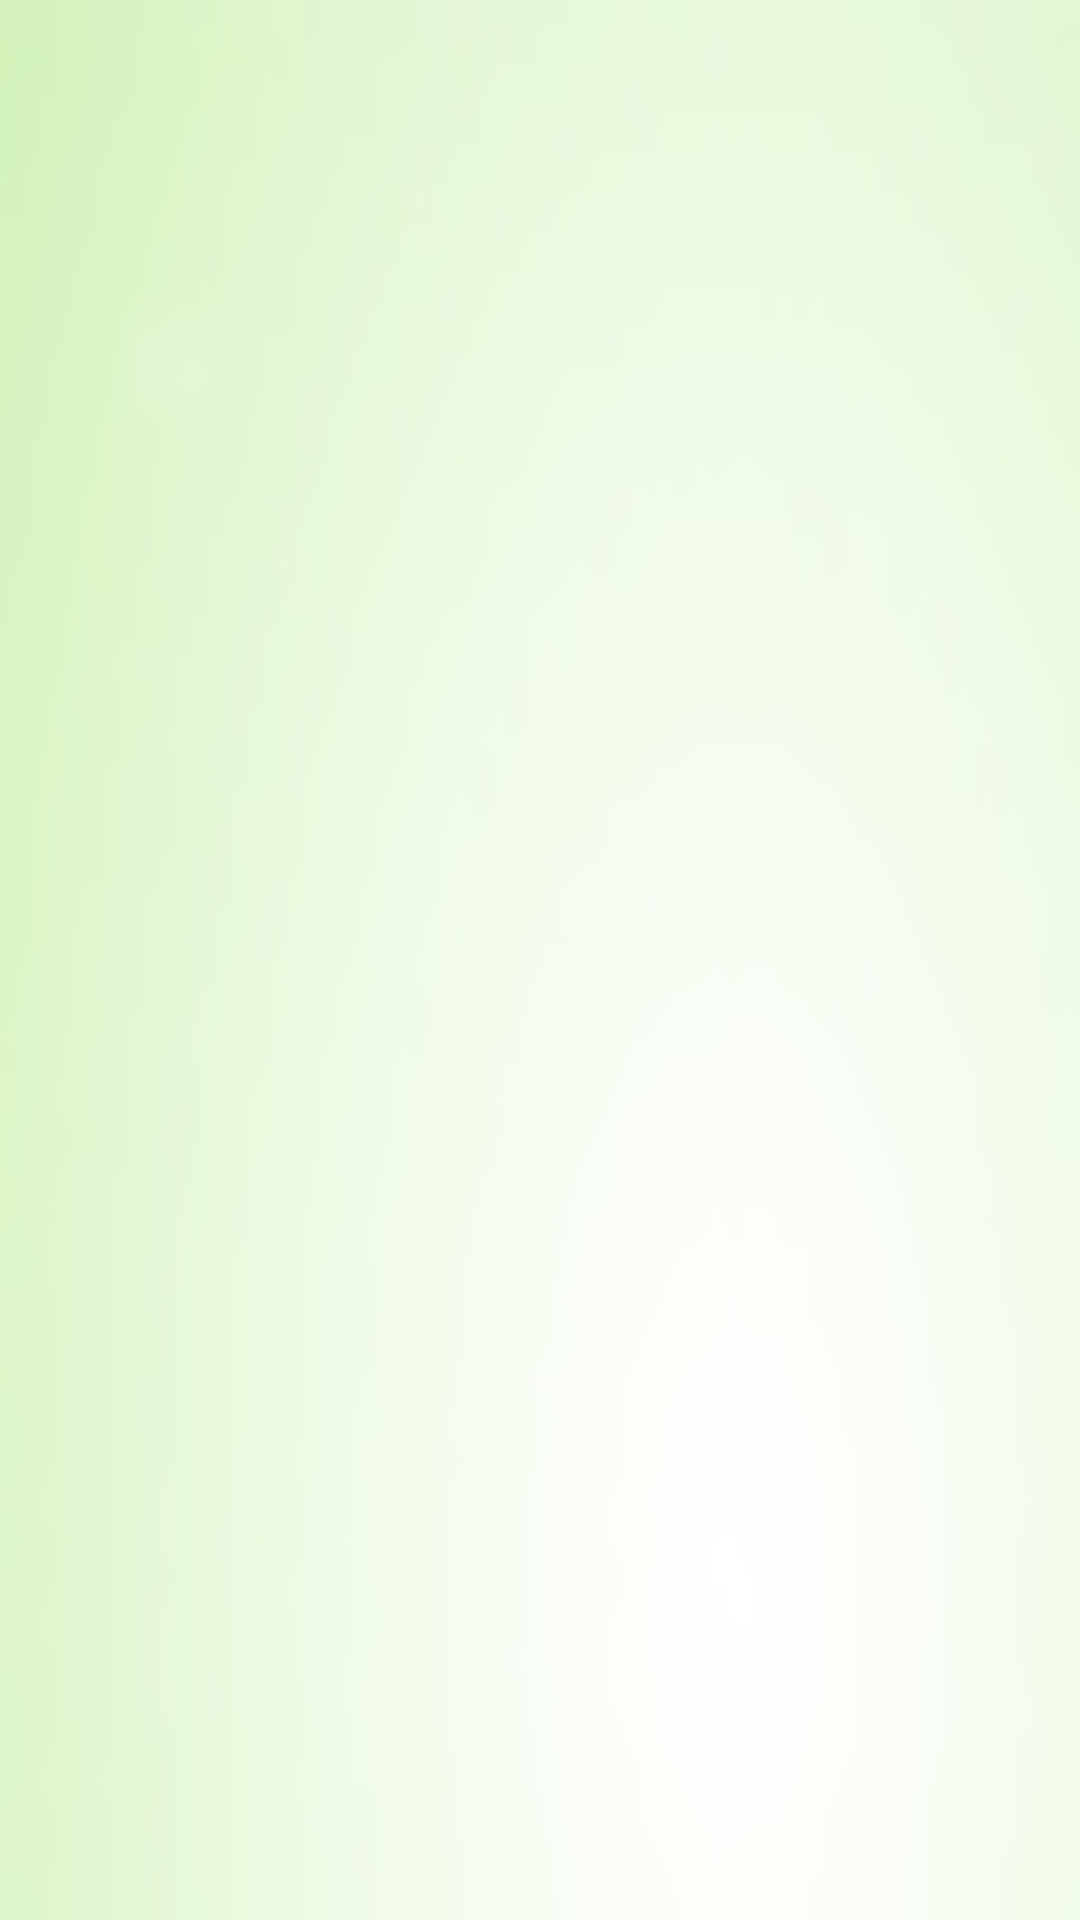

The Android layout XML behind this screen, and the referenced resources:
<!-- AndroidManifest.xml: application theme AppTheme -->
<!-- res/layout/dialog_base.xml -->
<?xml version="1.0" encoding="utf-8"?>
<LinearLayout xmlns:android="http://schemas.android.com/apk/res/android"
    android:orientation="vertical"
    android:layout_width="@dimen/width_dialog_base"
    android:layout_height="wrap_content"
    android:background="@drawable/ic_dialog_bg"
    android:padding="@dimen/padding_small">

    <ViewStub
        android:layout_width="match_parent"
        android:layout_height="wrap_content"
        android:id="@+id/vs_title_dialog_base"
        android:layout="@layout/tv_title"/>
</LinearLayout>
<!-- res/layout/tv_title.xml (included above) -->
<?xml version="1.0" encoding="utf-8"?>
<TextView xmlns:android="http://schemas.android.com/apk/res/android"
    android:layout_width="match_parent"
    android:layout_height="wrap_content"
    android:textSize="@dimen/size_text_title_small"
    android:gravity="center"
    android:lines="2">

</TextView>
<!-- resources referenced by this layout -->
<resources>
  <dimen name="padding_small">10dp</dimen>
  <dimen name="size_text_title_small">18sp</dimen>
  <dimen name="width_dialog_base">270dp</dimen>
  <!-- drawable ic_dialog_bg: png bitmap (drawable, 3008 bytes) -->
  <style name="AppTheme" parent="Theme.AppCompat.Light.DarkActionBar">
          
          <item name="colorPrimary">@color/colorPrimary</item>
          <item name="colorPrimaryDark">@color/colorPrimaryDark</item>
          <item name="colorAccent">@color/colorAccent</item>
      </style>
  <color name="colorPrimary">#3F51B5</color>
  <color name="colorPrimaryDark">#303F9F</color>
  <color name="colorAccent">#FF4081</color>
</resources>
